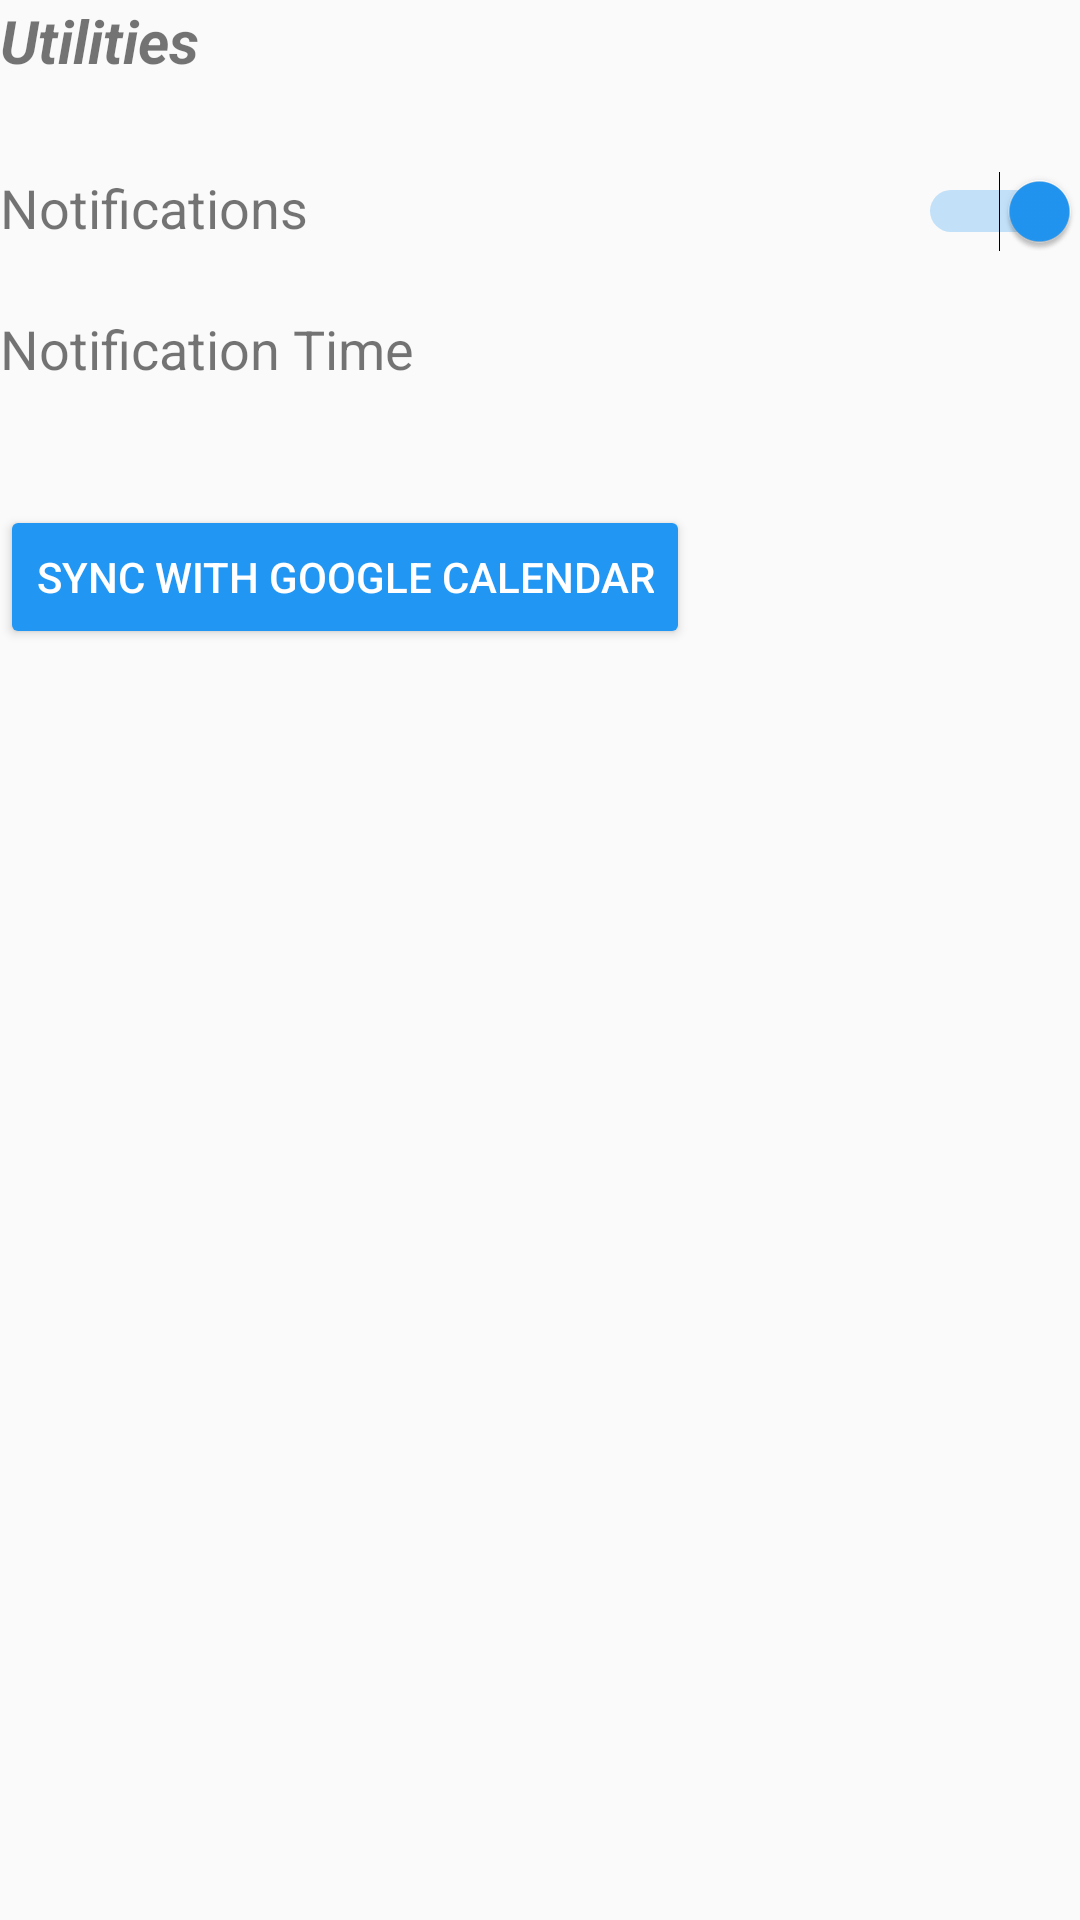

Write the Android layout XML for this screen, with the resource values it uses.
<!-- AndroidManifest.xml: application theme AppTheme -->
<!-- res/layout/activity_utilities.xml -->
<?xml version="1.0" encoding="utf-8"?>
<LinearLayout xmlns:android="http://schemas.android.com/apk/res/android"
    xmlns:app="http://schemas.android.com/apk/res-auto"
    xmlns:tools="http://schemas.android.com/tools"
    android:id="@+id/utilities_main"
    android:layout_width="match_parent"
    android:layout_height="match_parent"
    tools:context="com.example.amit.timesaver.UtilitiesActivity"
    android:orientation="vertical"
    android:layout_margin="@dimen/default_margin">

    <TextView
        android:layout_width="wrap_content"
        android:layout_height="wrap_content"
        android:textStyle="bold|italic"
        android:textSize="@dimen/large_text_size"
        android:text="@string/utilities"
        android:layout_marginBottom="@dimen/large_margin"/>

    <TableLayout
        android:layout_width="match_parent"
        android:layout_height="wrap_content"
        android:layout_marginBottom="@dimen/default_margin">

        <TableRow
            android:layout_marginBottom="@dimen/default_margin">
            <TextView
                android:layout_width="wrap_content"
                android:layout_height="wrap_content"
                android:textSize="@dimen/default_text_size"
                android:text="@string/notifications" />

            <Switch
                android:id="@+id/utilities_notification_switch"
                android:layout_width="0dp"
                android:layout_height="wrap_content"
                android:layout_gravity="end"
                android:layout_weight="1"
                android:checked="true"/>
        </TableRow>


        <TableRow
            android:layout_marginBottom="@dimen/default_margin">
            <TextView
                android:layout_width="wrap_content"
                android:layout_height="wrap_content"
                android:textSize="@dimen/default_text_size"
                android:text="@string/time_to_receive_notification"/>

            <TextView
                android:id="@+id/utilities_notification_time_set"
                android:layout_width="0dp"
                android:layout_height="wrap_content"
                android:textSize="@dimen/default_text_size"
                android:layout_weight="1"
                android:gravity="end" />


        </TableRow>

    </TableLayout>

    <Button
        android:id="@+id/utilities_calendar_sync_button"
        android:layout_width="wrap_content"
        android:layout_height="wrap_content"
        android:text="@string/sync_with_google_calendar" />


</LinearLayout>
<!-- resources referenced by this layout -->
<resources>
  <dimen name="default_margin">20dp</dimen>
  <dimen name="default_text_size">18sp</dimen>
  <dimen name="large_margin">30dp</dimen>
  <dimen name="large_text_size">20sp</dimen>
  <string name="notifications">Notifications</string>
  <string name="sync_with_google_calendar">Sync with Google Calendar</string>
  <string name="time_to_receive_notification">Notification Time</string>
  <string name="utilities">Utilities</string>
  <style name="AppTheme" parent="Theme.AppCompat.Light.DarkActionBar">
          
          <item name="colorPrimary">@color/colorPrimary</item>
          <item name="colorPrimaryDark">@color/colorPrimaryDark</item>
          <item name="colorAccent">@color/colorAccent</item>
          <item name="colorButtonNormal">@color/colorButtonNormal</item>
          <item name="android:buttonStyle">@style/Widget.AppCompat.Button.Colored</item>
          <item name="buttonStyle">@style/Widget.AppCompat.Button.Colored</item>
      </style>
  <color name="colorPrimary">#2196F3</color>
  <color name="colorPrimaryDark">#1976D2</color>
  <color name="colorAccent">#2196F3</color>
  <color name="colorButtonNormal">#64B5F6</color>
</resources>
